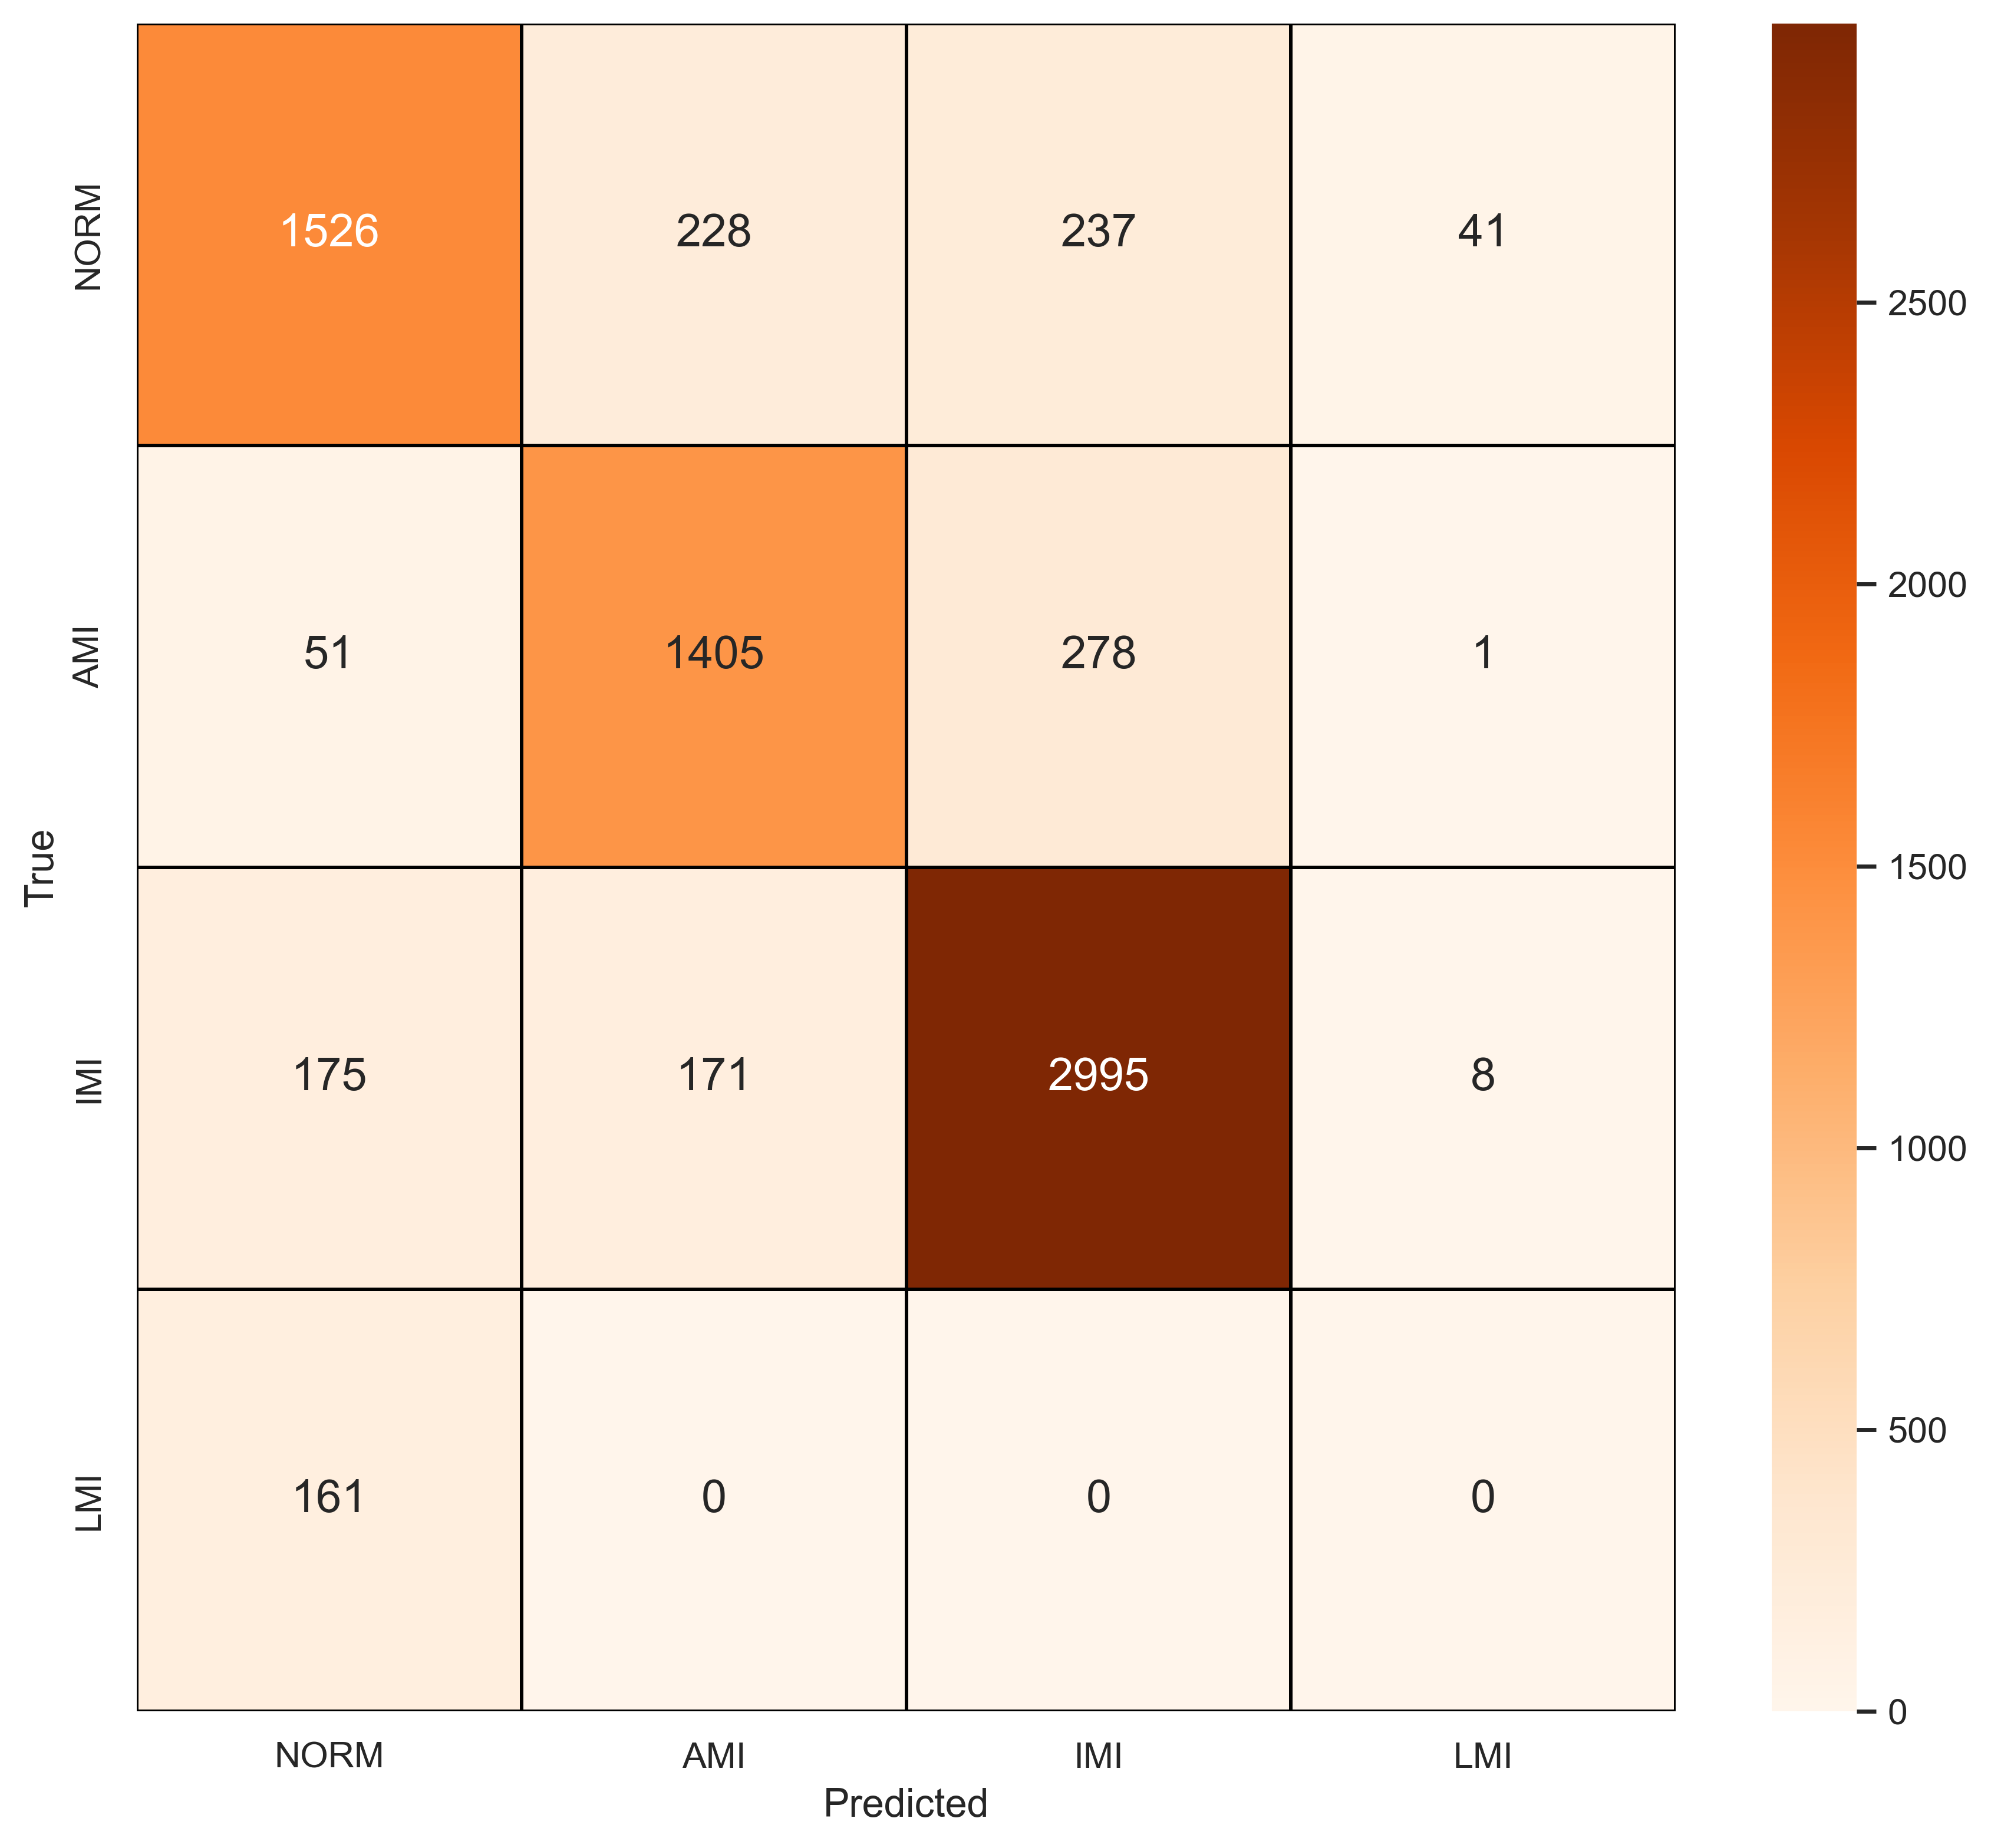

The table this chart was drawn from, first rows:
, NORM, AMI, IMI, LMI
NORM, 1526, 228, 237, 41
AMI, 51, 1405, 278, 1
IMI, 175, 171, 2995, 8
LMI, 161, 0, 0, 0
